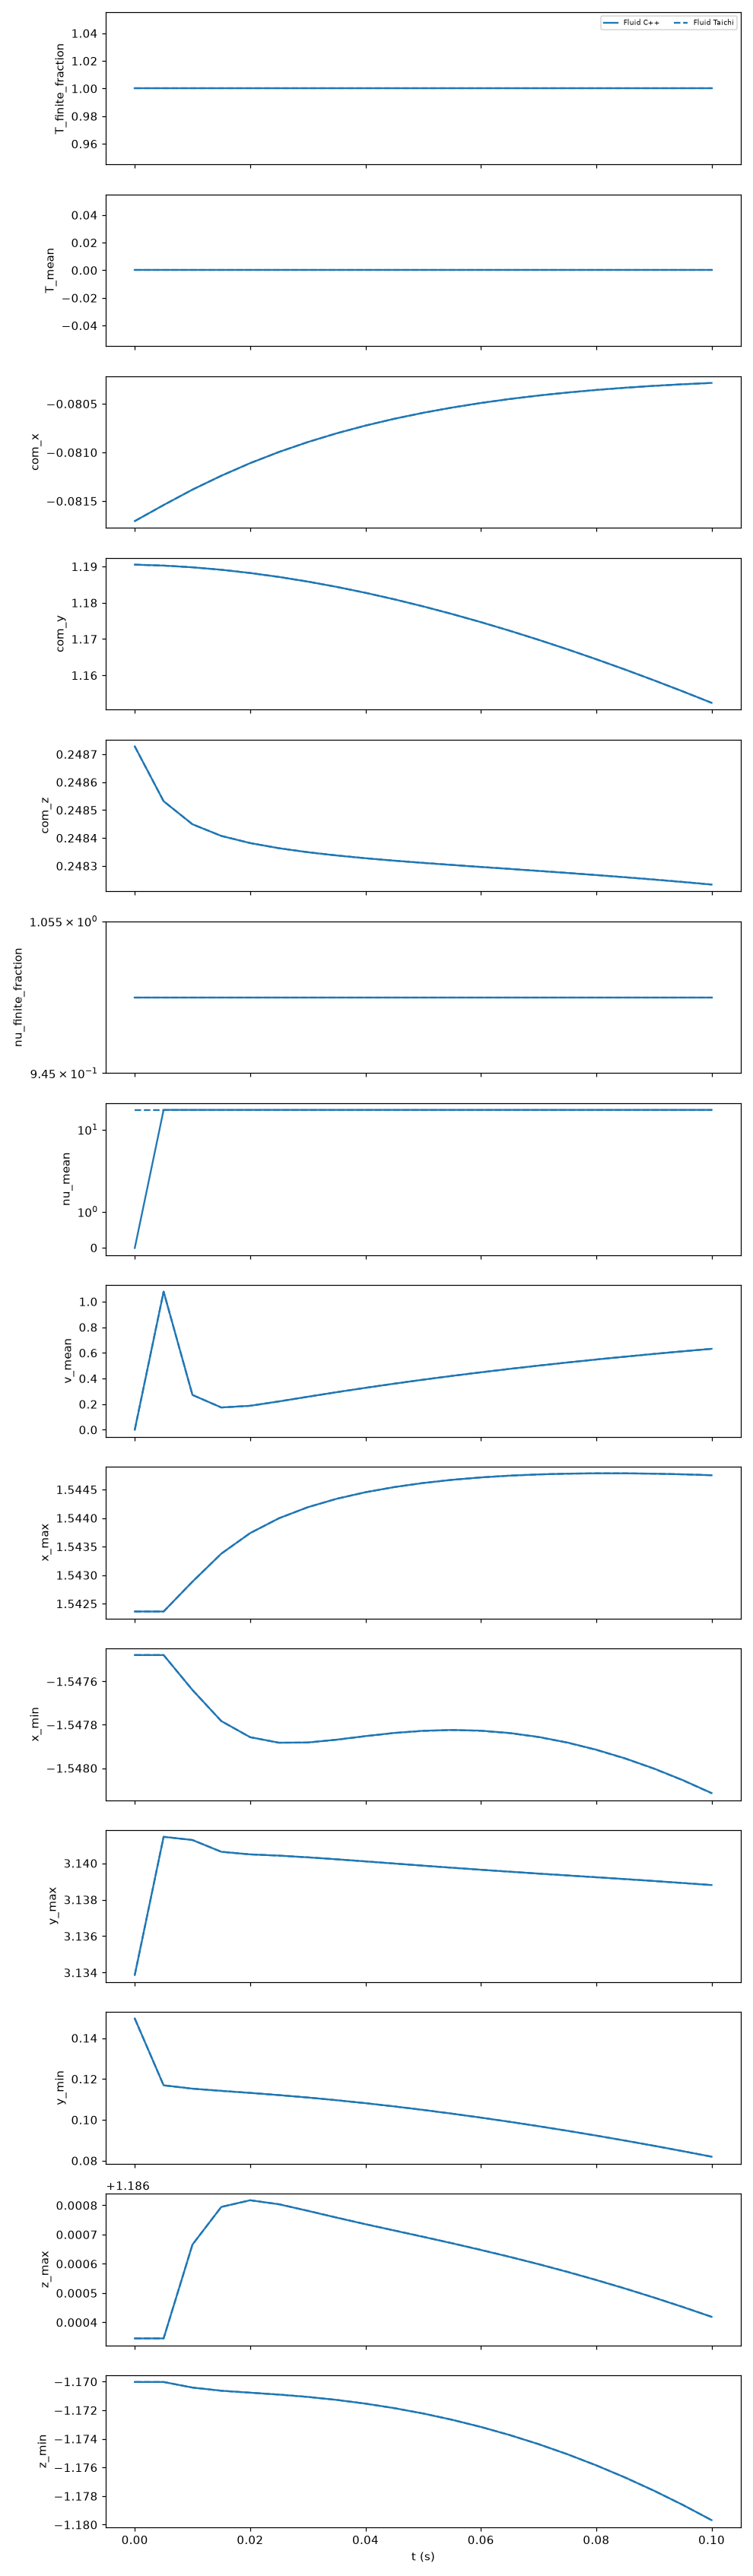

Source data for this figure (header and first rows):
body, n_cpp, n_taichi, t, T_finite_fraction_cpp, T_finite_fraction_taichi, T_mean_cpp, T_mean_taichi, com_x_cpp, com_x_taichi, com_y_cpp, com_y_taichi, com_z_cpp, com_z_taichi, nu_finite_fraction_cpp, nu_finite_fraction_taichi, nu_mean_cpp, nu_mean_taichi, t_taichi, time_error, v_mean_cpp, v_mean_taichi, x_max_cpp, x_max_taichi
Fluid, 24872, 24872, 0.0, 1.0, 1.0, 0.0, 0.0, -0.08171, -0.08171, 1.191, 1.191, 0.2487, 0.2487, 1.0, 1.0, 0.0, 20.0, 0.0, 0.0, 0.0, 0.0, 1.542, 1.542
Fluid, 24872, 24872, 0.005, 1.0, 1.0, 0.0, 0.0, -0.08154, -0.08154, 1.19, 1.19, 0.2485, 0.2485, 1.0, 1.0, 20.0, 20.0, 0.005, -1.1175999969220696e-10, 1.078, 1.078, 1.542, 1.542
Fluid, 24872, 24872, 0.01, 1.0, 1.0, 0.0, 0.0, -0.08138, -0.08138, 1.19, 1.19, 0.2484, 0.2484, 1.0, 1.0, 20.0, 20.0, 0.01, -2.2351999938441391e-10, 0.2715, 0.2715, 1.543, 1.543
Fluid, 24872, 24872, 0.015, 1.0, 1.0, 0.0, 0.0, -0.08124, -0.08124, 1.189, 1.189, 0.2484, 0.2484, 1.0, 1.0, 20.0, 20.0, 0.015, -3.3529999957093715e-10, 0.1738, 0.1739, 1.543, 1.543
Fluid, 24872, 24872, 0.02, 1.0, 1.0, 0.0, 0.0, -0.08111, -0.08111, 1.188, 1.188, 0.2484, 0.2484, 1.0, 1.0, 20.0, 20.0, 0.02, -4.4699999951491876e-10, 0.1869, 0.1869, 1.544, 1.544
Fluid, 24872, 24872, 0.025, 1.0, 1.0, 0.0, 0.0, -0.081, -0.081, 1.187, 1.187, 0.2484, 0.2484, 1.0, 1.0, 20.0, 20.0, 0.025, -1.4901000017220056e-09, 0.2212, 0.2212, 1.544, 1.544
Fluid, 24872, 24872, 0.03, 1.0, 1.0, 0.0, 0.0, -0.08089, -0.08089, 1.186, 1.186, 0.2483, 0.2483, 1.0, 1.0, 20.0, 20.0, 0.03, -2.5332000004596456e-09, 0.2576, 0.2576, 1.544, 1.544
Fluid, 24872, 24872, 0.035, 1.0, 1.0, 0.0, 0.0, -0.0808, -0.0808, 1.184, 1.184, 0.2483, 0.2483, 1.0, 1.0, 20.0, 20.0, 0.035, -3.5763000061361794e-09, 0.2931, 0.2931, 1.544, 1.544
Fluid, 24872, 24872, 0.04, 1.0, 1.0, 0.0, 0.0, -0.08072, -0.08072, 1.183, 1.183, 0.2483, 0.2483, 1.0, 1.0, 20.0, 20.0, 0.04, -4.619400001404372e-09, 0.3272, 0.3272, 1.544, 1.544
Fluid, 24872, 24872, 0.045, 1.0, 1.0, 0.0, 0.0, -0.08065, -0.08065, 1.181, 1.181, 0.2483, 0.2483, 1.0, 1.0, 20.0, 20.0, 0.045, -5.662400000272516e-09, 0.3597, 0.3597, 1.545, 1.545
Fluid, 24872, 24872, 0.05, 1.0, 1.0, 0.0, 0.0, -0.08059, -0.08059, 1.179, 1.179, 0.2483, 0.2483, 1.0, 1.0, 20.0, 20.0, 0.05, -6.705500002479603e-09, 0.3907, 0.3907, 1.545, 1.545
Fluid, 24872, 24872, 0.055, 1.0, 1.0, 0.0, 0.0, -0.08054, -0.08054, 1.177, 1.177, 0.2483, 0.2483, 1.0, 1.0, 20.0, 20.0, 0.055, -7.748599997747796e-09, 0.4201, 0.4201, 1.545, 1.545
Fluid, 24872, 24872, 0.06, 1.0, 1.0, 0.0, 0.0, -0.08049, -0.08049, 1.175, 1.175, 0.2483, 0.2483, 1.0, 1.0, 20.0, 20.0, 0.06, -8.791699999954883e-09, 0.4481, 0.4481, 1.545, 1.545
Fluid, 24872, 24872, 0.065, 1.0, 1.0, 0.0, 0.0, -0.08045, -0.08045, 1.172, 1.172, 0.2483, 0.2483, 1.0, 1.0, 20.0, 20.0, 0.065, -9.83480000216197e-09, 0.4749, 0.4749, 1.545, 1.545
Fluid, 24872, 24872, 0.07, 1.0, 1.0, 0.0, 0.0, -0.08042, -0.08042, 1.17, 1.17, 0.2483, 0.2483, 1.0, 1.0, 20.0, 20.0, 0.07, -7.152600012272359e-09, 0.5004, 0.5004, 1.545, 1.545
Fluid, 24872, 24872, 0.075, 1.0, 1.0, 0.0, 0.0, -0.08038, -0.08038, 1.167, 1.167, 0.2483, 0.2483, 1.0, 1.0, 20.0, 20.0, 0.075, -4.470299991288229e-09, 0.5247, 0.5247, 1.545, 1.545
Fluid, 24872, 24872, 0.08, 1.0, 1.0, 0.0, 0.0, -0.08036, -0.08036, 1.164, 1.164, 0.2483, 0.2483, 1.0, 1.0, 20.0, 20.0, 0.08, -1.7881000013986181e-09, 0.548, 0.5481, 1.545, 1.545
Fluid, 24872, 24872, 0.085, 1.0, 1.0, 0.0, 0.0, -0.08033, -0.08034, 1.162, 1.162, 0.2483, 0.2483, 1.0, 1.0, 20.0, 20.0, 0.085, 8.940999884909928e-10, 0.5702, 0.5702, 1.545, 1.545
Fluid, 24872, 24872, 0.09, 1.0, 1.0, 0.0, 0.0, -0.08032, -0.08032, 1.159, 1.159, 0.2483, 0.2483, 1.0, 1.0, 20.0, 20.0, 0.09, 3.5763000061361794e-09, 0.5916, 0.5916, 1.545, 1.545
Fluid, 24872, 24872, 0.095, 1.0, 1.0, 0.0, 0.0, -0.0803, -0.0803, 1.156, 1.156, 0.2482, 0.2482, 1.0, 1.0, 20.0, 20.0, 0.095, 6.25849999602579e-09, 0.6119, 0.6119, 1.545, 1.545
Fluid, 24872, 24872, 0.1, 1.0, 1.0, 0.0, 0.0, -0.08029, -0.08029, 1.152, 1.152, 0.2482, 0.2482, 1.0, 1.0, 20.0, 20.0, 0.1, 8.94099999593223e-09, 0.6315, 0.6315, 1.545, 1.545
